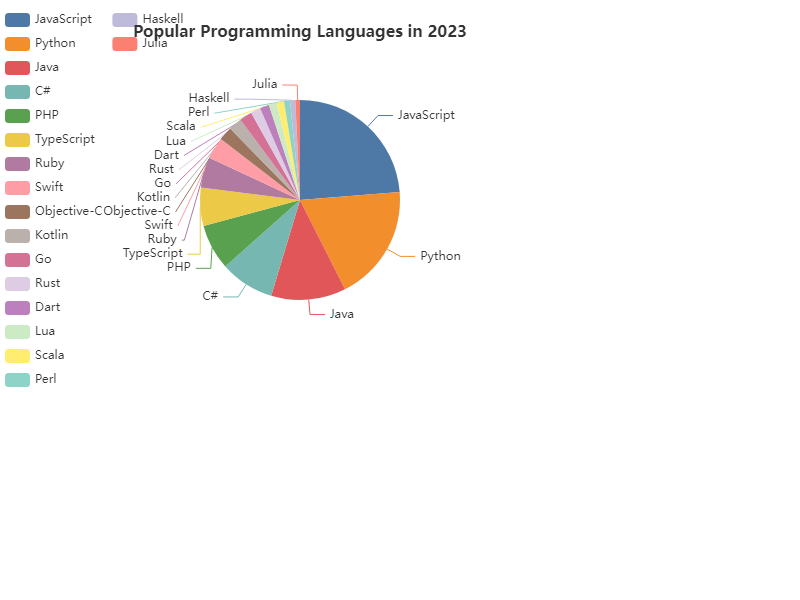

Source data for this figure (header and first rows):
Language, Usage
JavaScript, 22.2
Python, 17.6
Java, 11.3
C#, 8.2
PHP, 6.9
TypeScript, 5.8
Ruby, 4.6
Swift, 3.3
Objective-C, 2.1
Kotlin, 2.0
Go, 1.9
Rust, 1.5
Dart, 1.4
Lua, 1.2
Scala, 1.1
Perl, 0.9
Haskell, 0.8
Julia, 0.7
